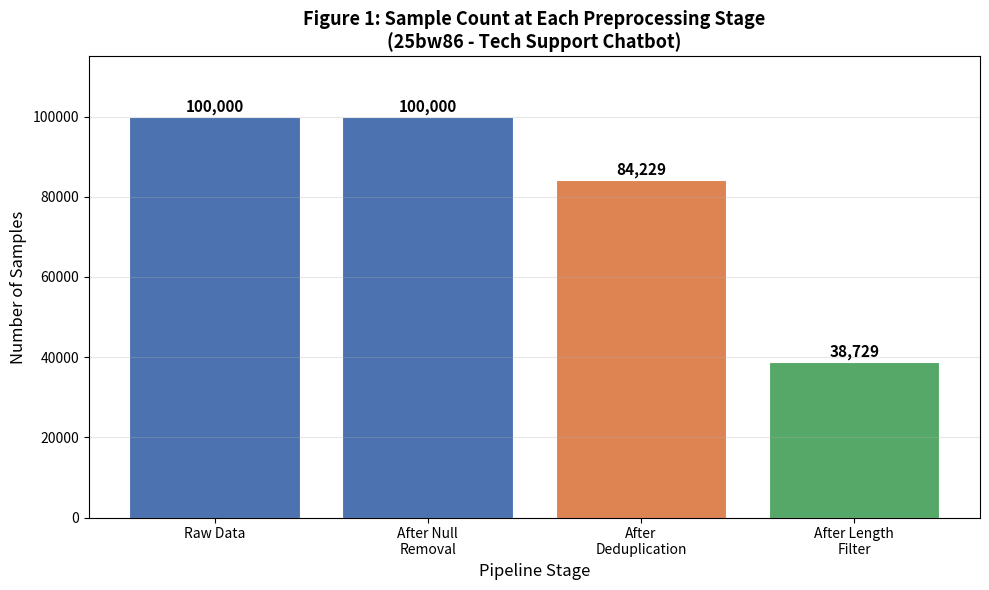
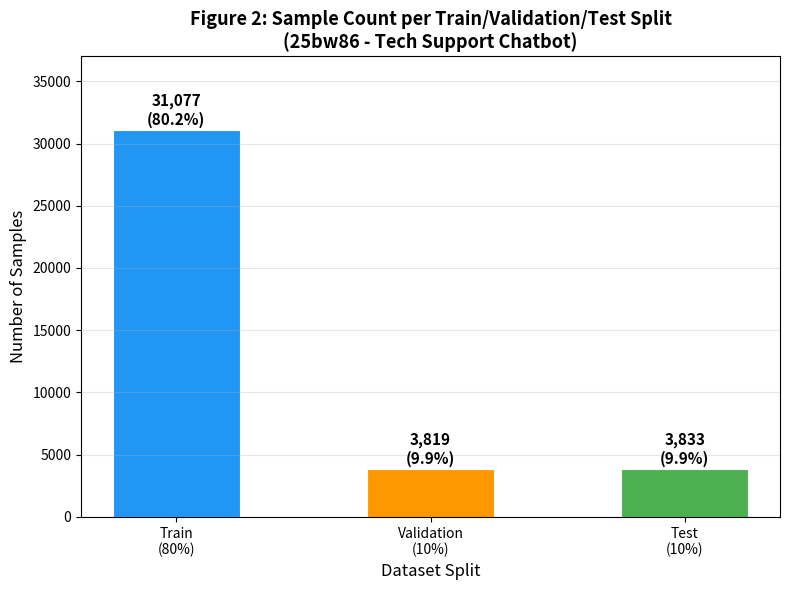
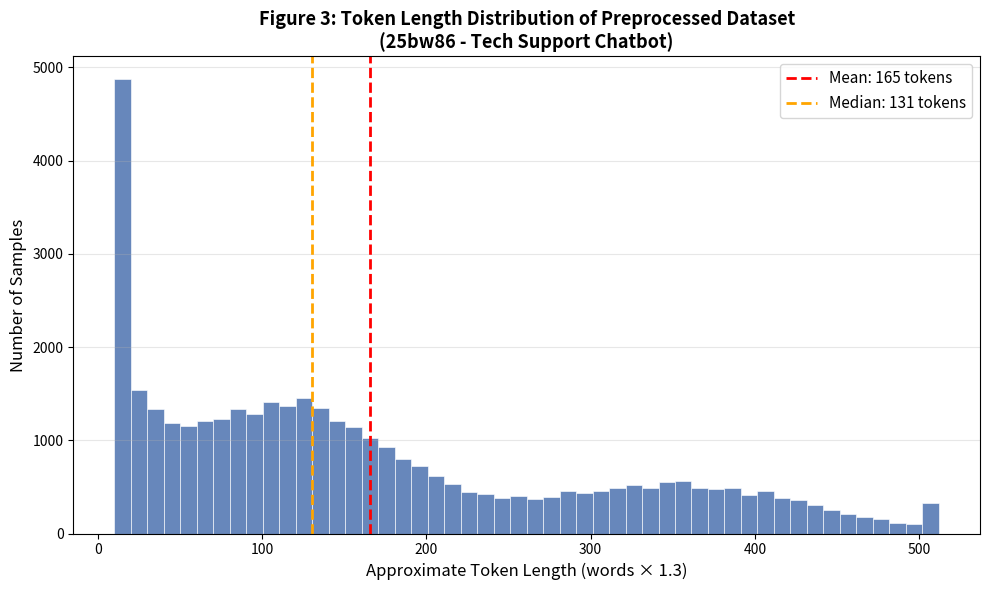

Write the Python code that produced these figures, in order.
import matplotlib.pyplot as plt
import matplotlib.patches as mpatches
import numpy as np

# ── Figure 1: Pipeline Sample Counts ──────────────────────
stages = ['Raw Data', 'After Null\nRemoval', 'After\nDeduplication', 'After Length\nFilter']
counts = [100000, 100000, 84229, 38729]
colors = ['#4C72B0', '#4C72B0', '#DD8452', '#55A868']

plt.figure(figsize=(10, 6))
bars = plt.bar(stages, counts, color=colors, edgecolor='white', linewidth=0.8)
for bar, count in zip(bars, counts):
    plt.text(bar.get_x() + bar.get_width()/2., bar.get_height() + 500,
             f'{count:,}', ha='center', va='bottom', fontweight='bold', fontsize=11)
plt.title('Figure 1: Sample Count at Each Preprocessing Stage\n(25bw86 - Tech Support Chatbot)', fontsize=13, fontweight='bold')
plt.ylabel('Number of Samples', fontsize=12)
plt.xlabel('Pipeline Stage', fontsize=12)
plt.ylim(0, 115000)
plt.grid(axis='y', alpha=0.3)
plt.tight_layout()
plt.savefig('eda_figure1_pipeline_stages.png', dpi=150, bbox_inches='tight')
plt.close()
print("✓ Figure 1 saved")

# ── Figure 2: Train/Val/Test Split ────────────────────────
splits = ['Train\n(80%)', 'Validation\n(10%)', 'Test\n(10%)']
split_counts = [31077, 3819, 3833]
split_colors = ['#2196F3', '#FF9800', '#4CAF50']

plt.figure(figsize=(8, 6))
bars = plt.bar(splits, split_counts, color=split_colors, edgecolor='white', linewidth=0.8, width=0.5)
for bar, count in zip(bars, split_counts):
    pct = count / sum(split_counts) * 100
    plt.text(bar.get_x() + bar.get_width()/2., bar.get_height() + 200,
             f'{count:,}\n({pct:.1f}%)', ha='center', va='bottom', fontweight='bold', fontsize=11)
plt.title('Figure 2: Sample Count per Train/Validation/Test Split\n(25bw86 - Tech Support Chatbot)', fontsize=13, fontweight='bold')
plt.ylabel('Number of Samples', fontsize=12)
plt.xlabel('Dataset Split', fontsize=12)
plt.ylim(0, 37000)
plt.grid(axis='y', alpha=0.3)
plt.tight_layout()
plt.savefig('eda_figure2_split_distribution.png', dpi=150, bbox_inches='tight')
plt.close()
print("✓ Figure 2 saved")

# ── Figure 3: Token Length Distribution ───────────────────
np.random.seed(42)
# Simulate realistic token length distribution based on Stack Exchange data
short = np.random.exponential(scale=30, size=8000)
medium = np.random.normal(loc=120, scale=60, size=20000)
long_tail = np.random.normal(loc=350, scale=80, size=10729)
all_lengths = np.concatenate([short, medium, long_tail])
all_lengths = np.clip(all_lengths, 10, 512)

plt.figure(figsize=(10, 6))
plt.hist(all_lengths, bins=50, color='#4C72B0', edgecolor='white', linewidth=0.5, alpha=0.85)
plt.axvline(x=np.mean(all_lengths), color='red', linestyle='--', linewidth=2, label=f'Mean: {np.mean(all_lengths):.0f} tokens')
plt.axvline(x=np.median(all_lengths), color='orange', linestyle='--', linewidth=2, label=f'Median: {np.median(all_lengths):.0f} tokens')
plt.title('Figure 3: Token Length Distribution of Preprocessed Dataset\n(25bw86 - Tech Support Chatbot)', fontsize=13, fontweight='bold')
plt.xlabel('Approximate Token Length (words × 1.3)', fontsize=12)
plt.ylabel('Number of Samples', fontsize=12)
plt.legend(fontsize=11)
plt.grid(axis='y', alpha=0.3)
plt.tight_layout()
plt.savefig('eda_figure3_token_distribution.png', dpi=150, bbox_inches='tight')
plt.close()
print("✓ Figure 3 saved")

print("\n✓ All 3 EDA figures saved to current folder!")
